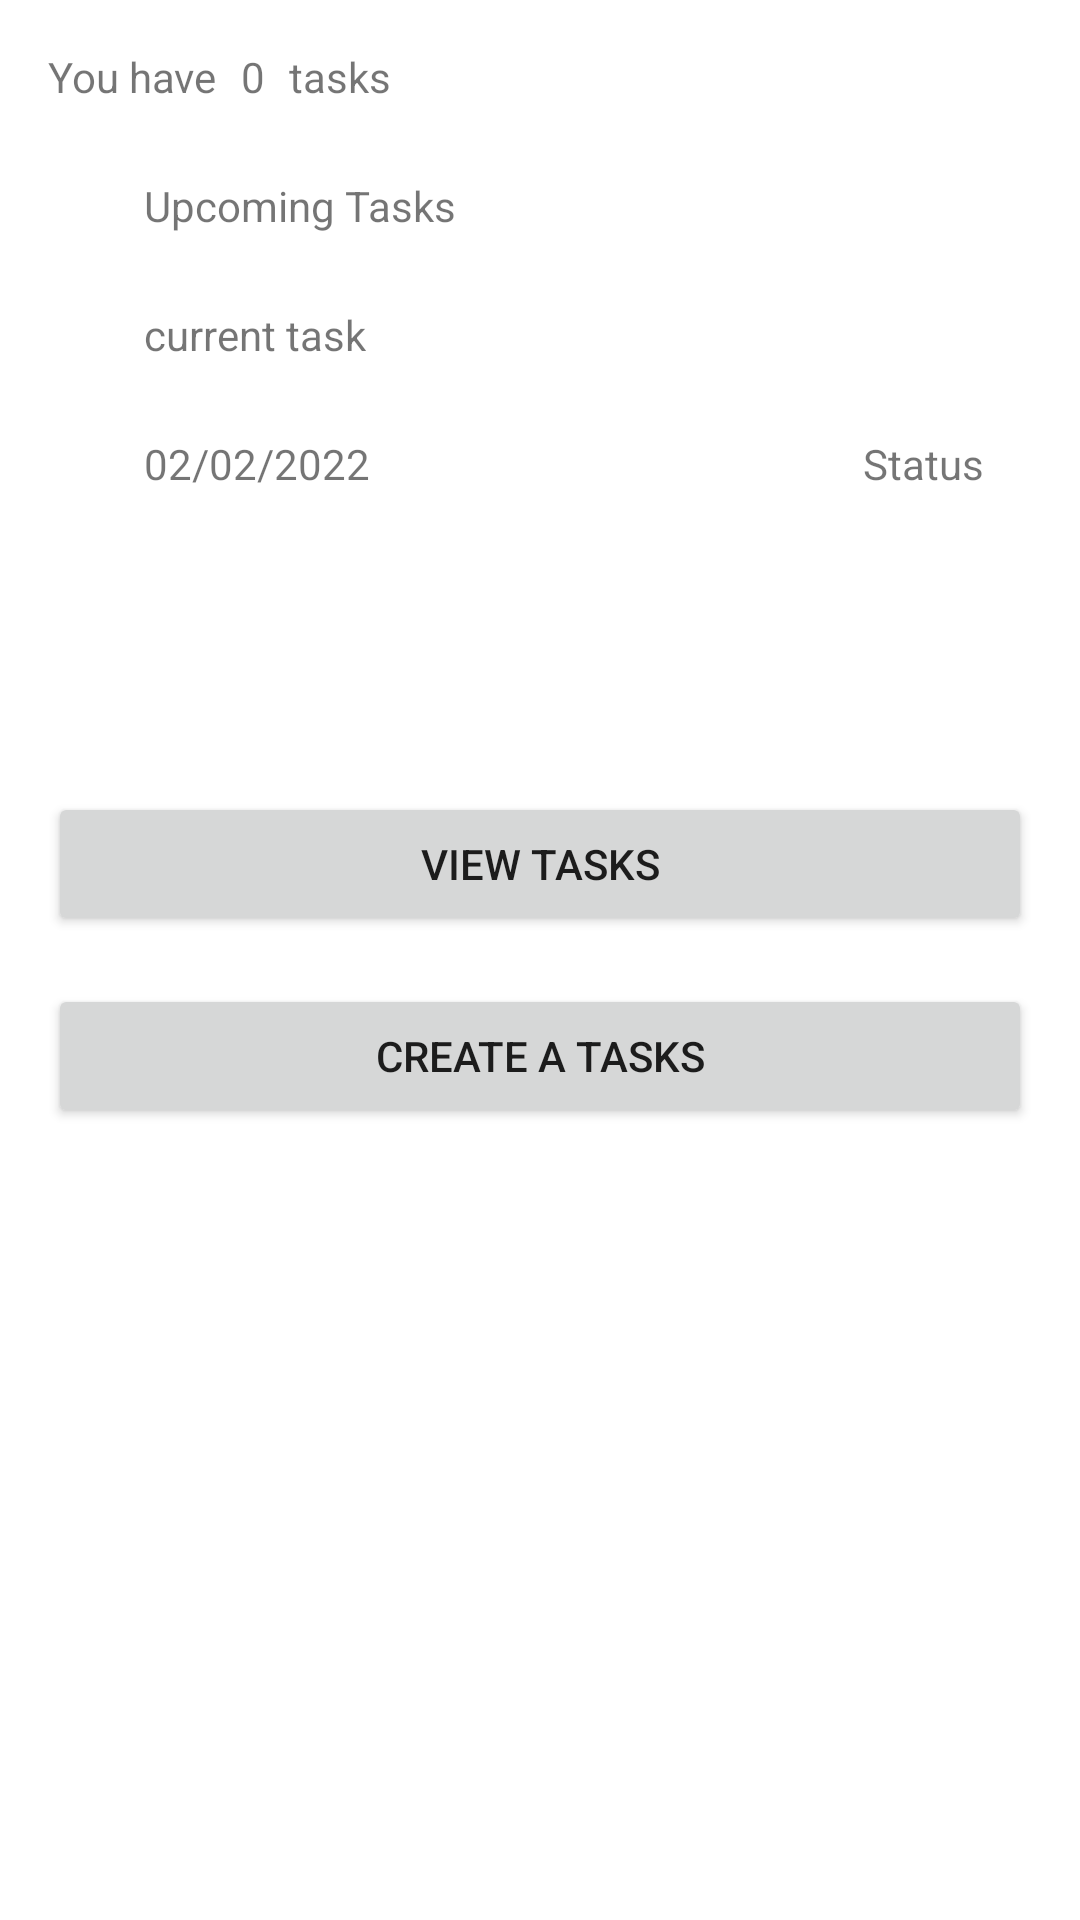

The Android layout XML behind this screen, and the referenced resources:
<!-- AndroidManifest.xml: application theme Theme.HW2_Fix -->
<!-- res/layout/activity_main.xml -->
<?xml version="1.0" encoding="utf-8"?>
<androidx.constraintlayout.widget.ConstraintLayout xmlns:android="http://schemas.android.com/apk/res/android"
    xmlns:app="http://schemas.android.com/apk/res-auto"
    xmlns:tools="http://schemas.android.com/tools"
    android:layout_width="match_parent"
    android:layout_height="match_parent"
    tools:context=".MainActivity">

    <TextView
        android:id="@+id/textView4"
        android:layout_width="wrap_content"
        android:layout_height="wrap_content"
        android:layout_marginStart="16dp"
        android:layout_marginLeft="16dp"
        android:layout_marginTop="16dp"
        android:text="@string/youHave"
        app:layout_constraintStart_toStartOf="parent"
        app:layout_constraintTop_toTopOf="parent" />

    <TextView
        android:id="@+id/textView5"
        android:layout_width="wrap_content"
        android:layout_height="wrap_content"
        android:layout_marginStart="32dp"
        android:layout_marginLeft="32dp"
        android:layout_marginTop="24dp"
        android:text="@string/upcomingTaks"
        app:layout_constraintStart_toStartOf="@+id/textView4"
        app:layout_constraintTop_toBottomOf="@+id/textView4" />

    <TextView
        android:id="@+id/currentTask"
        android:layout_width="wrap_content"
        android:layout_height="wrap_content"
        android:layout_marginTop="24dp"
        android:text="@string/currentTask"
        app:layout_constraintStart_toStartOf="@+id/textView5"
        app:layout_constraintTop_toBottomOf="@+id/textView5" />

    <TextView
        android:id="@+id/taskDate"
        android:layout_width="wrap_content"
        android:layout_height="wrap_content"
        android:layout_marginTop="24dp"
        android:text="@string/taskDate"
        app:layout_constraintStart_toStartOf="@+id/currentTask"
        app:layout_constraintTop_toBottomOf="@+id/currentTask" />

    <Button
        android:id="@+id/viewTaskButton"
        android:layout_width="0dp"
        android:layout_height="wrap_content"
        android:layout_marginStart="16dp"
        android:layout_marginLeft="16dp"
        android:layout_marginTop="100dp"
        android:layout_marginEnd="16dp"
        android:layout_marginRight="16dp"
        android:text="@string/viewButton"
        app:layout_constraintEnd_toEndOf="parent"
        app:layout_constraintStart_toStartOf="parent"
        app:layout_constraintTop_toBottomOf="@+id/taskDate" />

    <Button
        android:id="@+id/createTaskButton"
        android:layout_width="0dp"
        android:layout_height="wrap_content"
        android:layout_marginStart="16dp"
        android:layout_marginLeft="16dp"
        android:layout_marginTop="16dp"
        android:layout_marginEnd="16dp"
        android:layout_marginRight="16dp"
        android:text="@string/createTask"
        app:layout_constraintEnd_toEndOf="parent"
        app:layout_constraintStart_toStartOf="parent"
        app:layout_constraintTop_toBottomOf="@+id/viewTaskButton" />

    <TextView
        android:id="@+id/priortyStatus"
        android:layout_width="wrap_content"
        android:layout_height="wrap_content"
        android:layout_marginEnd="32dp"
        android:layout_marginRight="32dp"
        android:text="@string/priority"
        app:layout_constraintBottom_toBottomOf="@+id/taskDate"
        app:layout_constraintEnd_toEndOf="parent" />

    <TextView
        android:id="@+id/taskNumber"
        android:layout_width="wrap_content"
        android:layout_height="wrap_content"
        android:layout_marginStart="8dp"
        android:layout_marginLeft="8dp"
        android:text="@string/taskTotal"
        app:layout_constraintBottom_toBottomOf="@+id/textView4"
        app:layout_constraintStart_toEndOf="@+id/textView4" />

    <TextView
        android:id="@+id/textView10"
        android:layout_width="wrap_content"
        android:layout_height="wrap_content"
        android:layout_marginStart="8dp"
        android:layout_marginLeft="8dp"
        android:text="@string/task"
        app:layout_constraintBottom_toBottomOf="@+id/taskNumber"
        app:layout_constraintStart_toEndOf="@+id/taskNumber" />

</androidx.constraintlayout.widget.ConstraintLayout>
<!-- resources referenced by this layout -->
<resources>
  <string name="createTask">CREATE A TASKS</string>
  <string name="currentTask">current task</string>
  <string name="priority">Status</string>
  <string name="task">tasks</string>
  <string name="taskDate">02/02/2022</string>
  <string name="taskTotal">0</string>
  <string name="upcomingTaks">Upcoming Tasks</string>
  <string name="viewButton">VIEW TASKS</string>
  <string name="youHave">You have</string>
  <style name="Theme.HW2_Fix" parent="Theme.MaterialComponents.DayNight.DarkActionBar">
          
          <item name="colorPrimary">@color/purple_500</item>
          <item name="colorPrimaryVariant">@color/purple_700</item>
          <item name="colorOnPrimary">@color/white</item>
          
          <item name="colorSecondary">@color/teal_200</item>
          <item name="colorSecondaryVariant">@color/teal_700</item>
          <item name="colorOnSecondary">@color/black</item>
          
          <item name="android:statusBarColor" tools:targetApi="l">?attr/colorPrimaryVariant</item>
          
      </style>
  <!-- not gathered from this repository: default colours our renderer supplied (Android Studio template values) -->
  <color name="purple_500">#FF6200EE</color>
  <color name="purple_700">#FF3700B3</color>
  <color name="teal_200">#FF03DAC5</color>
  <color name="teal_700">#FF018786</color>
  <color name="black">#FF000000</color>
  <color name="white">#FFFFFFFF</color>
</resources>
